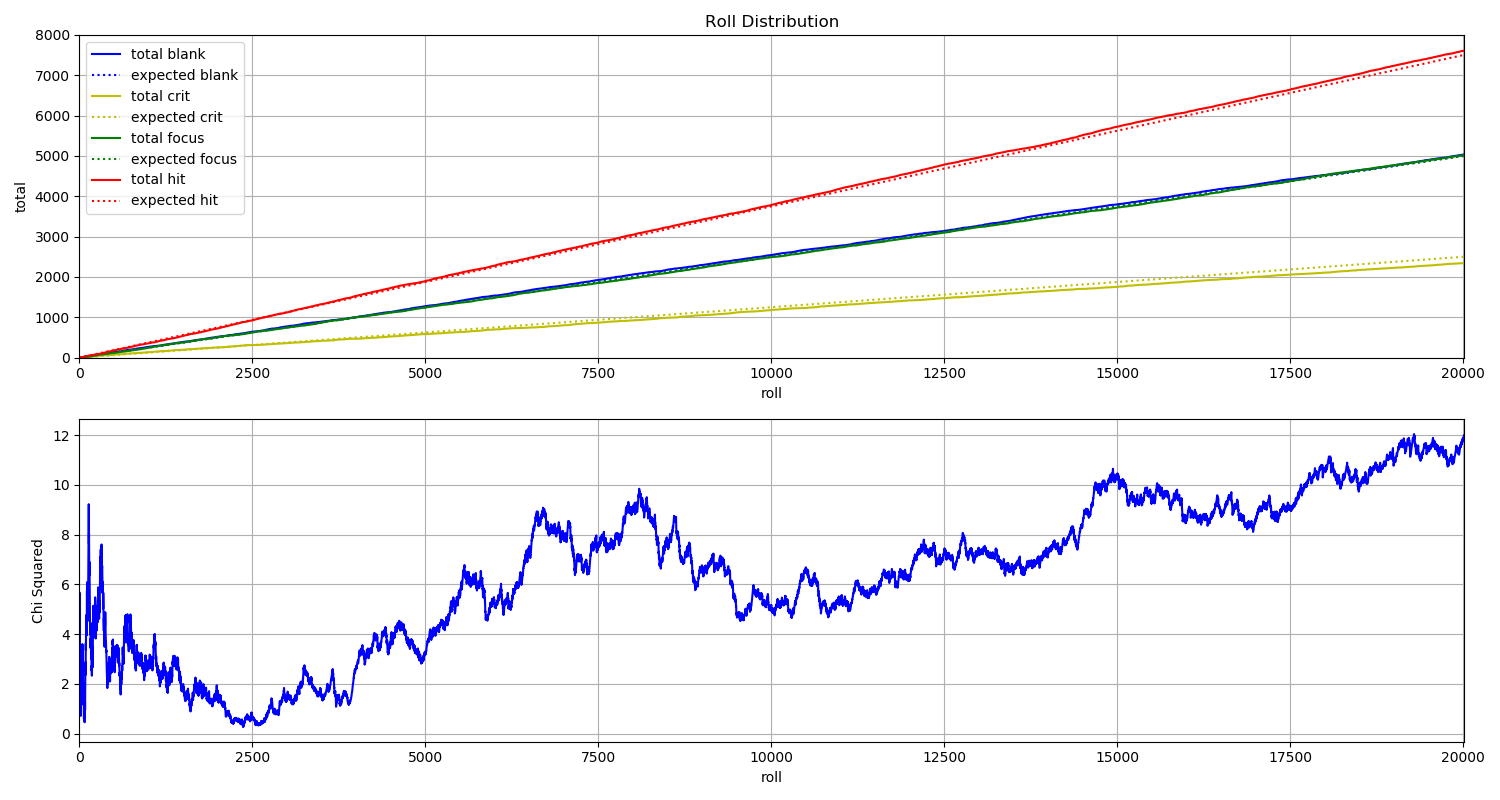

The table this chart was drawn from, first rows:
File, blank, crit, focus, hit
B_000000.jpg, 0, 0, 0, 1
B_000001.jpg, 0, 0, 1, 0
B_000002.jpg, 0, 0, 1, 0
B_000003.jpg, 0, 0, 1, 0
B_000004.jpg, 0, 0, 0, 1
B_000005.jpg, 1, 0, 0, 0
B_000006.jpg, 1, 0, 0, 0
B_000007.jpg, 0, 1, 0, 0
B_000008.jpg, 1, 0, 0, 0
B_000009.jpg, 0, 1, 0, 0
B_000010.jpg, 0, 0, 1, 0
B_000011.jpg, 0, 0, 0, 1
B_000012.jpg, 1, 0, 0, 0
B_000013.jpg, 1, 0, 0, 0
B_000014.jpg, 0, 0, 0, 1
B_000015.jpg, 0, 1, 0, 0
B_000016.jpg, 1, 0, 0, 0
B_000017.jpg, 0, 0, 1, 0
B_000018.jpg, 0, 0, 0, 1
B_000019.jpg, 0, 0, 1, 0
B_000020.jpg, 0, 0, 0, 1
B_000021.jpg, 0, 0, 1, 0
B_000022.jpg, 0, 0, 1, 0
B_000023.jpg, 0, 0, 0, 1
B_000024.jpg, 0, 0, 1, 0
B_000025.jpg, 1, 0, 0, 0
B_000026.jpg, 1, 0, 0, 0
B_000027.jpg, 0, 1, 0, 0
B_000028.jpg, 0, 0, 1, 0
B_000029.jpg, 0, 0, 1, 0
B_000030.jpg, 1, 0, 0, 0
B_000031.jpg, 0, 0, 0, 1
B_000032.jpg, 1, 0, 0, 0
B_000033.jpg, 0, 0, 0, 1
B_000034.jpg, 0, 1, 0, 0
B_000035.jpg, 0, 1, 0, 0
B_000036.jpg, 0, 0, 1, 0
B_000037.jpg, 0, 0, 1, 0
B_000038.jpg, 0, 0, 0, 1
B_000039.jpg, 1, 0, 0, 0
B_000040.jpg, 0, 0, 0, 1
B_000041.jpg, 0, 1, 0, 0
B_000042.jpg, 0, 1, 0, 0
B_000043.jpg, 1, 0, 0, 0
B_000044.jpg, 1, 0, 0, 0
B_000045.jpg, 0, 0, 0, 1
B_000046.jpg, 0, 0, 1, 0
B_000047.jpg, 1, 0, 0, 0
B_000048.jpg, 0, 0, 0, 1
B_000049.jpg, 1, 0, 0, 0
B_000050.jpg, 0, 0, 0, 1
B_000051.jpg, 1, 0, 0, 0
B_000052.jpg, 0, 0, 1, 0
B_000053.jpg, 0, 0, 0, 1
B_000054.jpg, 0, 0, 0, 1
B_000055.jpg, 1, 0, 0, 0
B_000056.jpg, 0, 0, 0, 1
B_000057.jpg, 0, 0, 0, 1
B_000058.jpg, 1, 0, 0, 0
B_000059.jpg, 0, 1, 0, 0
... 19,954 more rows
